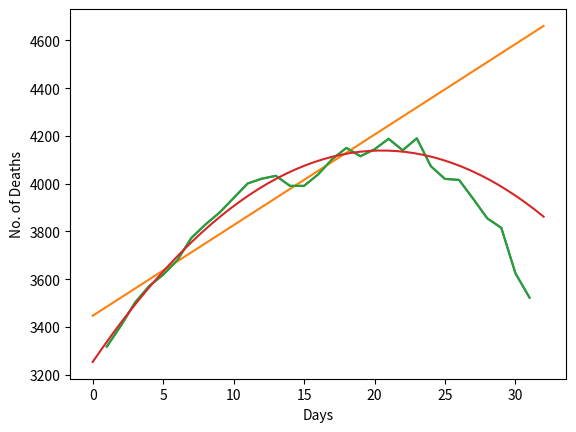

Reproduce this figure in Python.
# -*- coding: utf-8 -*-
"""IML_Q5.ipynb

Automatically generated by Colaboratory.

Original file is located at
    https://colab.research.google.com/drive/1nOAvQd2ZST9aDdW-Dwaf_Ud1iCu9VXgc
"""

import numpy as np, matplotlib.pyplot as plt

"""**Collecting Data**
The Data regarding number of deaths is collected from [Link](https://ourworldindata.org/coronavirus/country/india)

Let the Best fitting Linear Equation be W0 + W1(x) = y
"""

X = [1, 2, 3, 4, 5, 6, 7, 8, 9, 10, 11, 12, 13, 14, 15, 16, 17, 18, 19, 20, 21, 22, 23, 24, 25, 26, 27, 28, 29, 30, 31]
Y = [3318, 3405, 3502, 3571, 3619, 3679, 3773, 3829, 3879, 3940, 4001, 4021, 4033, 3991, 3991, 4039, 4103, 4150, 4115, 4144, 4188, 4140, 4190, 4073, 4020, 4016, 3937, 3855, 3815, 3625, 3523]
m = 22
A=0
B=0
C=0
D=0

"""Calculation for the variables W0 & W1 using the data for first 22 days (i.e 1st May,2021 to 22nd May,2021)"""

for i in range(0,m):
  A = A + X[i]
  B = B + Y[i]
  C = C + (X[i]*X[i])
  D = D + (X[i]*Y[i])

W0 = (B*C - A*D)/(m*C - A*A)
W1 = (A*B - m*D)/(A*A - m*C)

"""Calculating the squared error for the rest 9 days (i.e 23rd May,2021 to 31st May,2021)"""

linear_error = 0
for i in range(m,31):
  linear_error = linear_error + ((W0 + W1*X[i]) - Y[i])**2
print("error for last 9 days: ",linear_error)

"""Prediction for the given dates (20th May,2021 & 10th June,2021)
20th May,2021 corresponds to number -10 and 10th June,2021 corresponds to the number 41 according to our solution.
"""

print("Death Prediction on 20th May,2021: ",(W0 + W1*(-10)))
print("Death Prediction on 10th June,2021: ",(W0 + W1*(41)))

"""Plotting the Linear Fitting equations along with the known Data"""

plt.plot(X, Y)
plt.xlabel('Days')
plt.ylabel('No. of Deaths')
XX = np.linspace(0,32)
YY = W0 + W1*XX
plt.plot(XX,YY)
plt.show()

"""Let the Best fitting Quadratic Equation be WW0 + WW1(x) + WW2(x^2) = y"""

E=0
F=0
G=0

"""Calculation for the variables WW0 & WW1 & WW2 using the data for first 22 days (i.e 1st May,2021 to 22nd May,2021)"""

for i in range(0,m):
  E = E + (X[i]**3)
  F = F + (X[i]**4)
  G = G + (Y[i]*X[i]*X[i])

lhs = [[m,A,C],[A,C,E],[C,E,F]]
rhs = [B,D,G]
W = np.linalg.solve(lhs,rhs)
WW0 = W[0]
WW1 = W[1]
WW2 = W[2]

"""Calculating the squared error for the rest 9 days (i.e 23rd May,2021 to 31st May,2021)"""

quadratic_error = 0
for i in range(m,31):
  quadratic_error = quadratic_error + ((WW0 + WW1*X[i] + WW2*X[i]*X[i]) - Y[i])**2
print("error for last 9 days: ",quadratic_error)

"""Prediction for the given dates (20th May,2021 & 10th June,2021)
20th May,2021 corresponds to number -10 and 10th June,2021 corresponds to the number 41 according to our solution.
"""

print("Death Prediction on 20th May,2021: ",(WW0 + WW1*(-10) + WW2*(-10)*(-10)))
print("Death Prediction on 10th June,2021: ",(WW0 + WW1*(41) + WW2*(41)*(41)))

"""Plotting the Quadratic Fitting equations along with the known Data"""

plt.plot(X, Y)
plt.xlabel('Days')
plt.ylabel('No. of Deaths')
XX1 = np.linspace(0,32)
YY1 = WW0 + WW1*XX1 + WW2*XX1*XX1
plt.plot(XX1,YY1)
plt.show()

"""Since quadratic_error < Linear_error, so The quadratic best fit gives the more accurate results"""